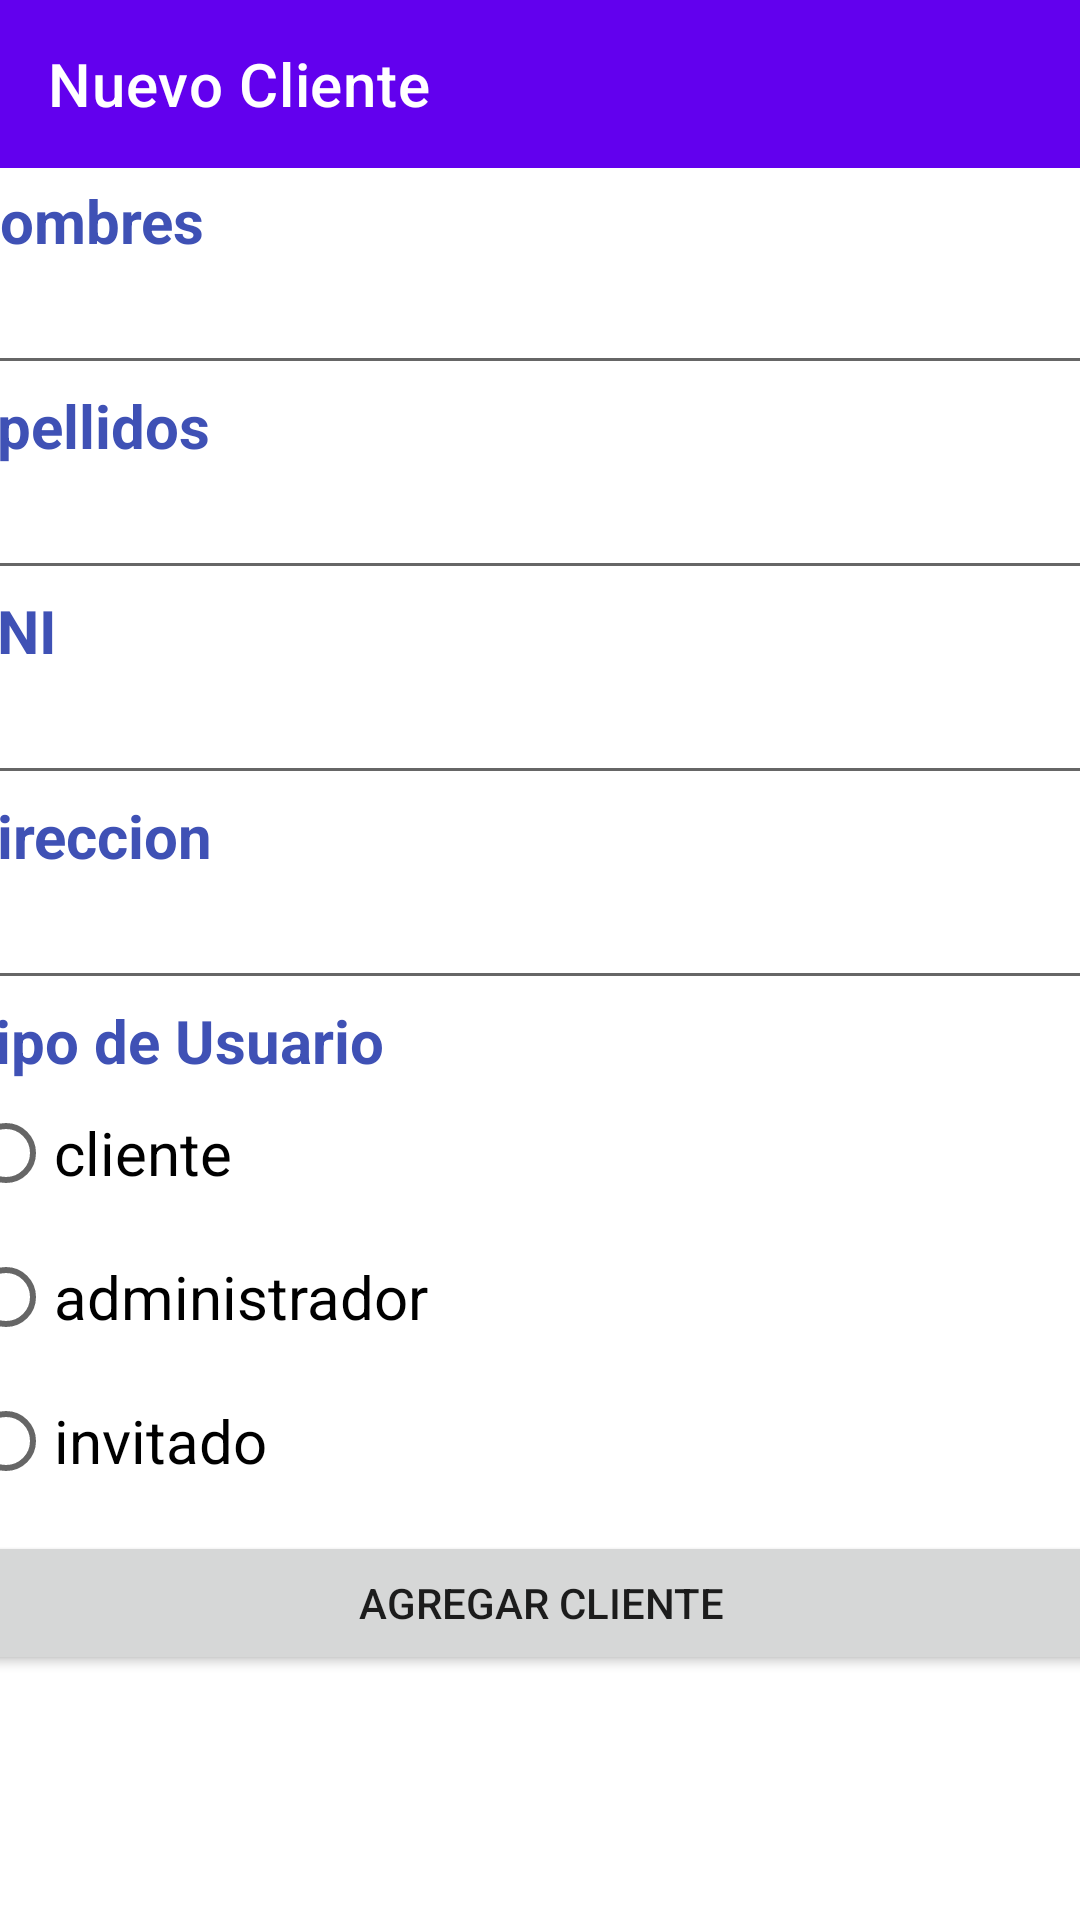

Reconstruct the res/layout file that produces this screen, plus the resources it refers to.
<!-- AndroidManifest.xml: application theme Theme.Sesion14 -->
<!-- res/layout/activity_frm_nuevo_cliente.xml -->
<?xml version="1.0" encoding="utf-8"?>
<androidx.constraintlayout.widget.ConstraintLayout xmlns:android="http://schemas.android.com/apk/res/android"
    xmlns:app="http://schemas.android.com/apk/res-auto"
    xmlns:tools="http://schemas.android.com/tools"
    android:layout_width="match_parent"
    android:layout_height="match_parent"
    tools:context=".frmNuevoCliente">

    <androidx.appcompat.widget.Toolbar
        android:id="@+id/toolbar4"
        android:layout_width="match_parent"
        android:layout_height="wrap_content"
        android:background="?attr/colorPrimary"
        android:minHeight="?attr/actionBarSize"
        android:theme="?attr/actionBarTheme"
        app:title="Nuevo Cliente"
        app:titleTextColor="#FFFFFF" />

    <LinearLayout
        android:layout_width="389dp"
        android:layout_height="520dp"
        android:orientation="vertical"
        app:layout_constraintBottom_toBottomOf="parent"
        app:layout_constraintEnd_toEndOf="parent"
        app:layout_constraintStart_toStartOf="parent"
        app:layout_constraintTop_toTopOf="parent">

        <TextView
            android:id="@+id/textView4"
            android:layout_width="match_parent"
            android:layout_height="wrap_content"
            android:text="Nombres"
            android:textColor="#3F51B5"
            android:textSize="20sp"
            android:textStyle="bold" />

        <EditText
            android:id="@+id/txtNombre"
            android:layout_width="match_parent"
            android:layout_height="wrap_content"
            android:ems="10"
            android:inputType="textPersonName" />

        <TextView
            android:id="@+id/textView7"
            android:layout_width="match_parent"
            android:layout_height="wrap_content"
            android:text="Apellidos"
            android:textColor="#3F51B5"
            android:textSize="20sp"
            android:textStyle="bold" />

        <EditText
            android:id="@+id/txtApellidos"
            android:layout_width="match_parent"
            android:layout_height="wrap_content"
            android:ems="10"
            android:inputType="textPersonName" />

        <TextView
            android:id="@+id/textView8"
            android:layout_width="match_parent"
            android:layout_height="wrap_content"
            android:text="DNI"
            android:textColor="#3F51B5"
            android:textSize="20sp"
            android:textStyle="bold" />

        <EditText
            android:id="@+id/txtDNI"
            android:layout_width="match_parent"
            android:layout_height="wrap_content"
            android:ems="10"
            android:inputType="number" />

        <TextView
            android:id="@+id/textView9"
            android:layout_width="match_parent"
            android:layout_height="wrap_content"
            android:text="Direccion"
            android:textColor="#3F51B5"
            android:textSize="20sp"
            android:textStyle="bold" />

        <EditText
            android:id="@+id/txtDireccion"
            android:layout_width="match_parent"
            android:layout_height="wrap_content"
            android:ems="10"
            android:inputType="textPersonName" />

        <TextView
            android:id="@+id/textView10"
            android:layout_width="match_parent"
            android:layout_height="wrap_content"
            android:text="Tipo de Usuario"
            android:textColor="#3F51B5"
            android:textSize="20sp"
            android:textStyle="bold" />

        <RadioGroup
            android:id="@+id/tipo"
            android:layout_width="match_parent"
            android:layout_height="150dp">

            <RadioButton
                android:id="@+id/radioButton"
                android:layout_width="match_parent"
                android:layout_height="wrap_content"
                android:text="cliente"
                android:textSize="20sp" />

            <RadioButton
                android:id="@+id/radioButton2"
                android:layout_width="match_parent"
                android:layout_height="wrap_content"
                android:text="administrador"
                android:textSize="20sp" />

            <RadioButton
                android:id="@+id/radioButton3"
                android:layout_width="match_parent"
                android:layout_height="wrap_content"
                android:text="invitado"
                android:textSize="20sp" />

        </RadioGroup>

        <Button
            android:id="@+id/button13"
            android:layout_width="match_parent"
            android:layout_height="wrap_content"
            android:onClick="InsertarCliente"
            android:text="Agregar Cliente" />

    </LinearLayout>
</androidx.constraintlayout.widget.ConstraintLayout>
<!-- resources referenced by this layout -->
<resources>
  <style name="Theme.Sesion14" parent="Theme.MaterialComponents.DayNight.NoActionBar">
          
          <item name="colorPrimary">@color/purple_500</item>
          <item name="colorPrimaryVariant">@color/purple_700</item>
          <item name="colorOnPrimary">@color/white</item>
          
          <item name="colorSecondary">@color/teal_200</item>
          <item name="colorSecondaryVariant">@color/teal_700</item>
          <item name="colorOnSecondary">@color/black</item>
          
          <item name="android:statusBarColor">?attr/colorPrimaryVariant</item>
          
      </style>
  <!-- not gathered from this repository: default colours our renderer supplied (Android Studio template values) -->
  <color name="purple_500">#FF6200EE</color>
  <color name="purple_700">#FF3700B3</color>
  <color name="teal_200">#FF03DAC5</color>
  <color name="teal_700">#FF018786</color>
  <color name="black">#FF000000</color>
  <color name="white">#FFFFFFFF</color>
</resources>
